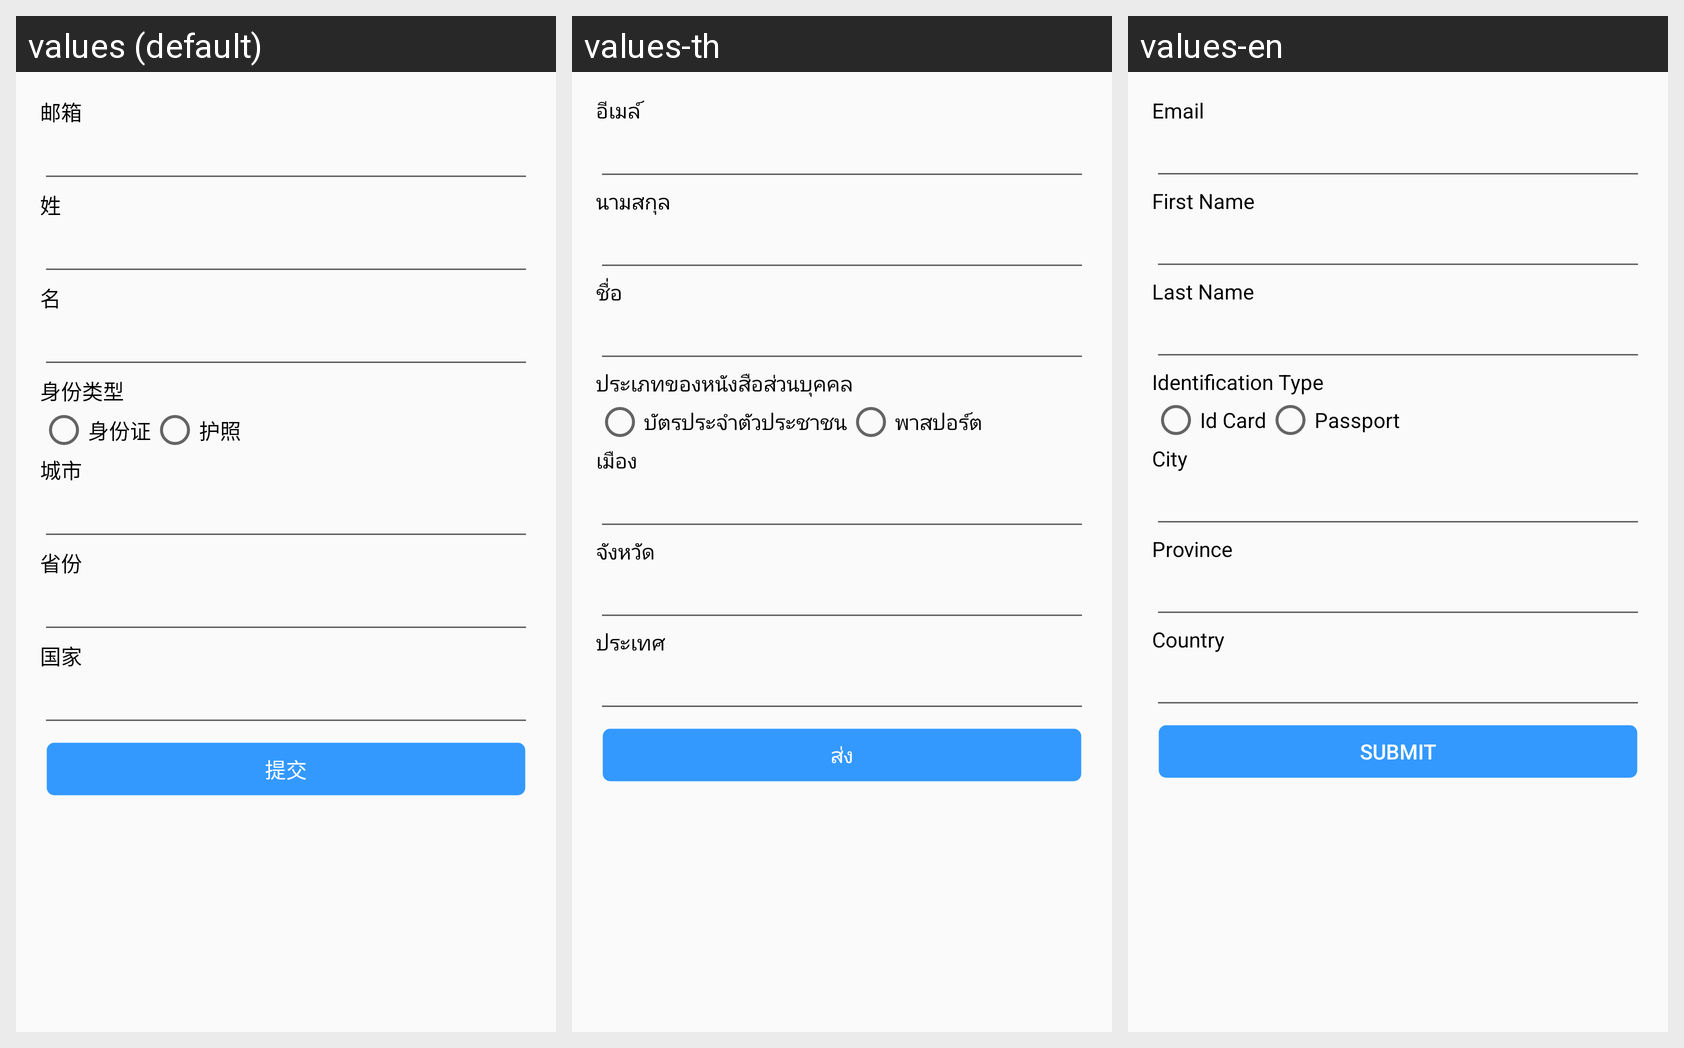

Locale-by-locale string values for the Android screen shown in this grid:
Android screen res/layout/fragment_register_fragment_next.xml rendered under 3 locales, left to right: values (default), values-th, values-en. Device: Nexus 5 (rendered at 1080×1920; each locale shown at half size, 540×960, under a caption strip naming it); theme AppTheme.
Strings drawn on this screen, with the default value and each locale's value (text and hints the layout hard-codes, and strings that could not be matched under every locale, appear in the picture but are not listed):

email
  values: 邮箱
  values-th: อีเมล์
  values-en: Email

first_name
  values: 姓
  values-th: นามสกุล
  values-en: First Name

last_name
  values: 名
  values-th: ชื่อ
  values-en: Last Name

identification_type
  values: 身份类型
  values-th: ประเภทของหนังสือส่วนบุคคล
  values-en: Identification Type

id_card
  values: 身份证
  values-th: บัตรประจำตัวประชาชน
  values-en: Id Card

passport
  values: 护照
  values-th: พาสปอร์ต
  values-en: Passport

city
  values: 城市
  values-th: เมือง
  values-en: City

province
  values: 省份
  values-th: จังหวัด
  values-en: Province

country
  values: 国家
  values-th: ประเทศ
  values-en: Country

submit
  values: 提交
  values-th: ส่ง
  values-en: Submit
